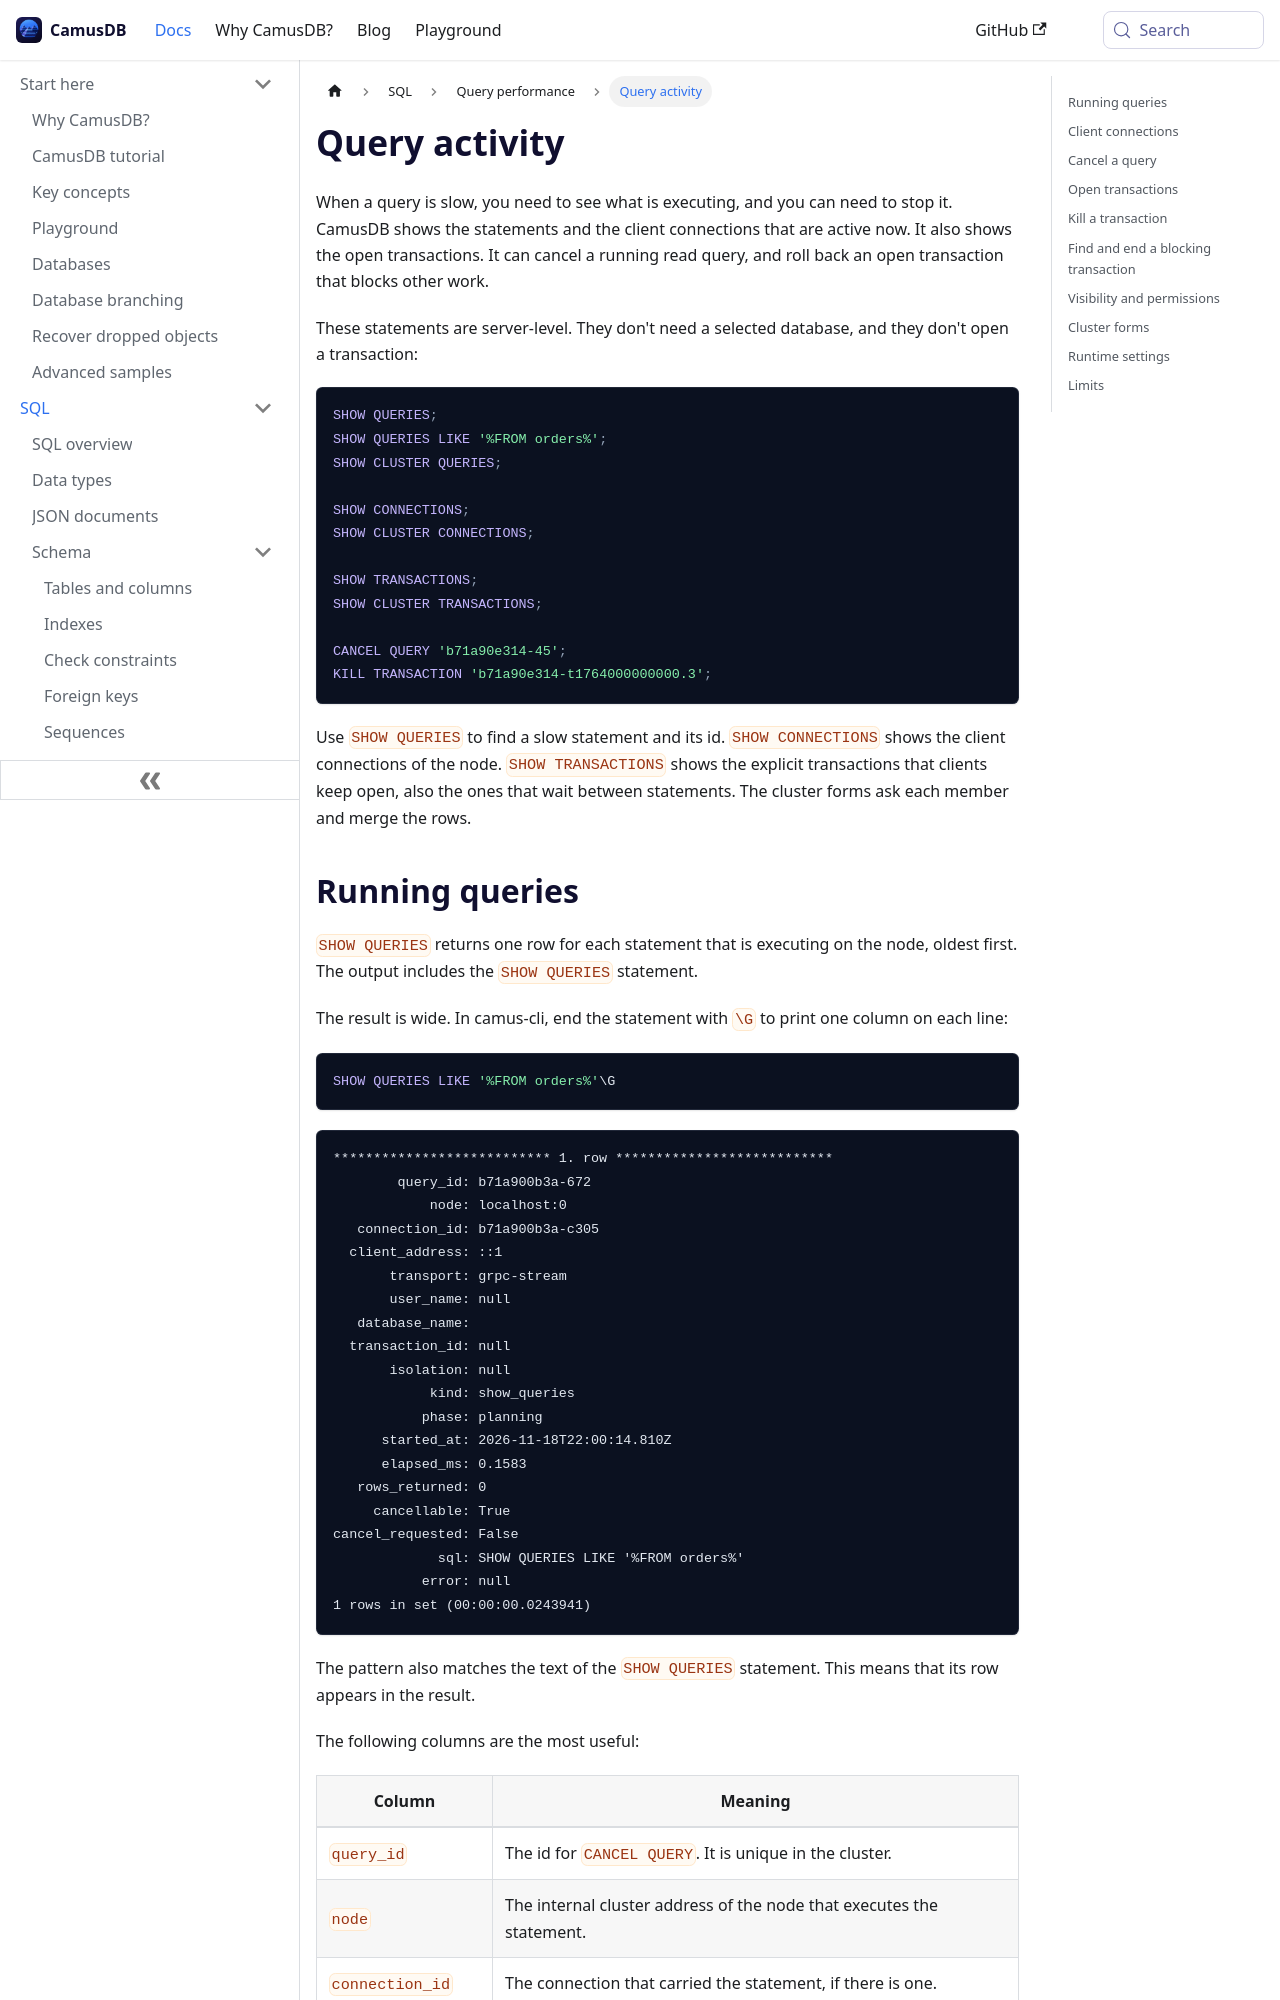

repository: camusdb/camusdb.github.io · page: docs/query-activity/index.html · generator: docusaurus

---
sidebar_position: 3.15
---

# Query activity

When a query is slow, you need to see what is executing, and you can need to
stop it. CamusDB shows the statements and the client connections that are
active now. It also shows the open transactions. It can cancel a running read
query, and roll back an open transaction that blocks other work.

These statements are server-level. They don't need a selected database, and
they don't open a transaction:

```camussql
SHOW QUERIES;
SHOW QUERIES LIKE '%FROM orders%';
SHOW CLUSTER QUERIES;

SHOW CONNECTIONS;
SHOW CLUSTER CONNECTIONS;

SHOW TRANSACTIONS;
SHOW CLUSTER TRANSACTIONS;

CANCEL QUERY 'b71a90e314-45';
KILL TRANSACTION 'b71a90e314-t1764000000000.3';
```

Use `SHOW QUERIES` to find a slow statement and its id. `SHOW CONNECTIONS`
shows the client connections of the node. `SHOW TRANSACTIONS` shows the
explicit transactions that clients keep open, also the ones that wait between
statements. The cluster forms ask each member and merge the rows.
